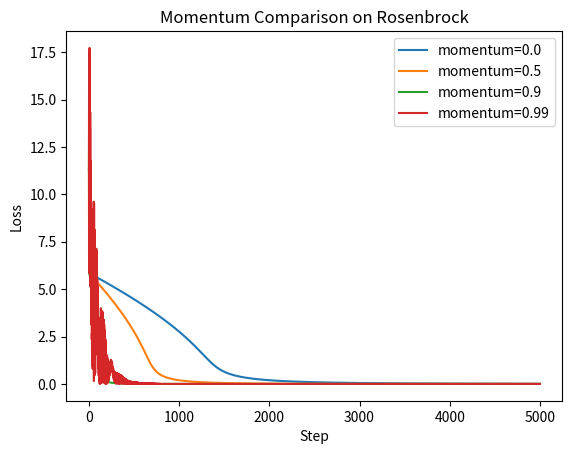

Source code (Python):
# Momentum comparison. Run SGD with momentum values [0.0, 0.5, 0.9, 0.99] on the Rosenbrock function. Track the loss at every step. Which momentum value converges fastest? Which overshoots?
import matplotlib.pyplot as plt 

# OBSERVED = More momentum can make convergence faster, but too much momentum can cause large oscillations/overshooting.
# Momentum 0.99 convergess fastest means, it gets the parameters (x,y) toward (1,1) causing the loss to approach 0, faster than the other momentum values
def rosenbrock(params):  #loss
    x, y = params
    return (1 - x) ** 2 + 100 * (y - x ** 2) ** 2

def rosenbrock_gradient(params):
    x, y = params
    df_dx = -2 * (1 - x) + 200 * (y - x ** 2) * (-2 * x)
    df_dy = 200 * (y - x ** 2)
    return [df_dx, df_dy]


class SGDMomentum:  #momentum
    def __init__(self,lr=0.001,momentum=0.9):
        self.lr = lr
        self.momentum = momentum
        self.velocity = None 

    #accumulate past gradients into a velocity term,help accelerate conssisten movement and dampen oscillations
    def step(self,params,grads):
        if self.velocity is None:
            self.velocity =[0.0]*len(params)
        self.velocity = [self.momentum*v + g for v,g in zip(self.velocity,grads)]
        return [p-self.lr*v for p,v in zip(params,self.velocity)]



momentum_values = [0.0, 0.5, 0.9, 0.99]

all_losses = {}

# momentum = 0.99 means the velocity is 99% of it's previous value..so imagine the optimizer moving downhill.
# the optimizer moving downhill ... 
# gradient-> velocity -> velocity -> velocity..
for momentum in momentum_values:
    params = [-1.5,2.0]
    momentum_optimizer = SGDMomentum(lr=0.001,momentum=momentum)
    losses = []
    
    for step in range(5000):
        gradient = rosenbrock_gradient(params)
        params = momentum_optimizer.step(params,gradient)
        loss = rosenbrock(params)
        losses.append(loss)
        print(f"Loss at momentum {momentum} | -> Final Loss={losses[-1]:.6f}")

    all_losses[momentum] = losses 


for momentum,losses in all_losses.items():
    plt.plot(losses,label=f"momentum={momentum}")

    
plt.xlabel('Step')
plt.ylabel("Loss")
plt.title("Momentum Comparison on Rosenbrock")
# plt.yscale("log")
plt.legend()
plt.savefig('sgdplot.png')
